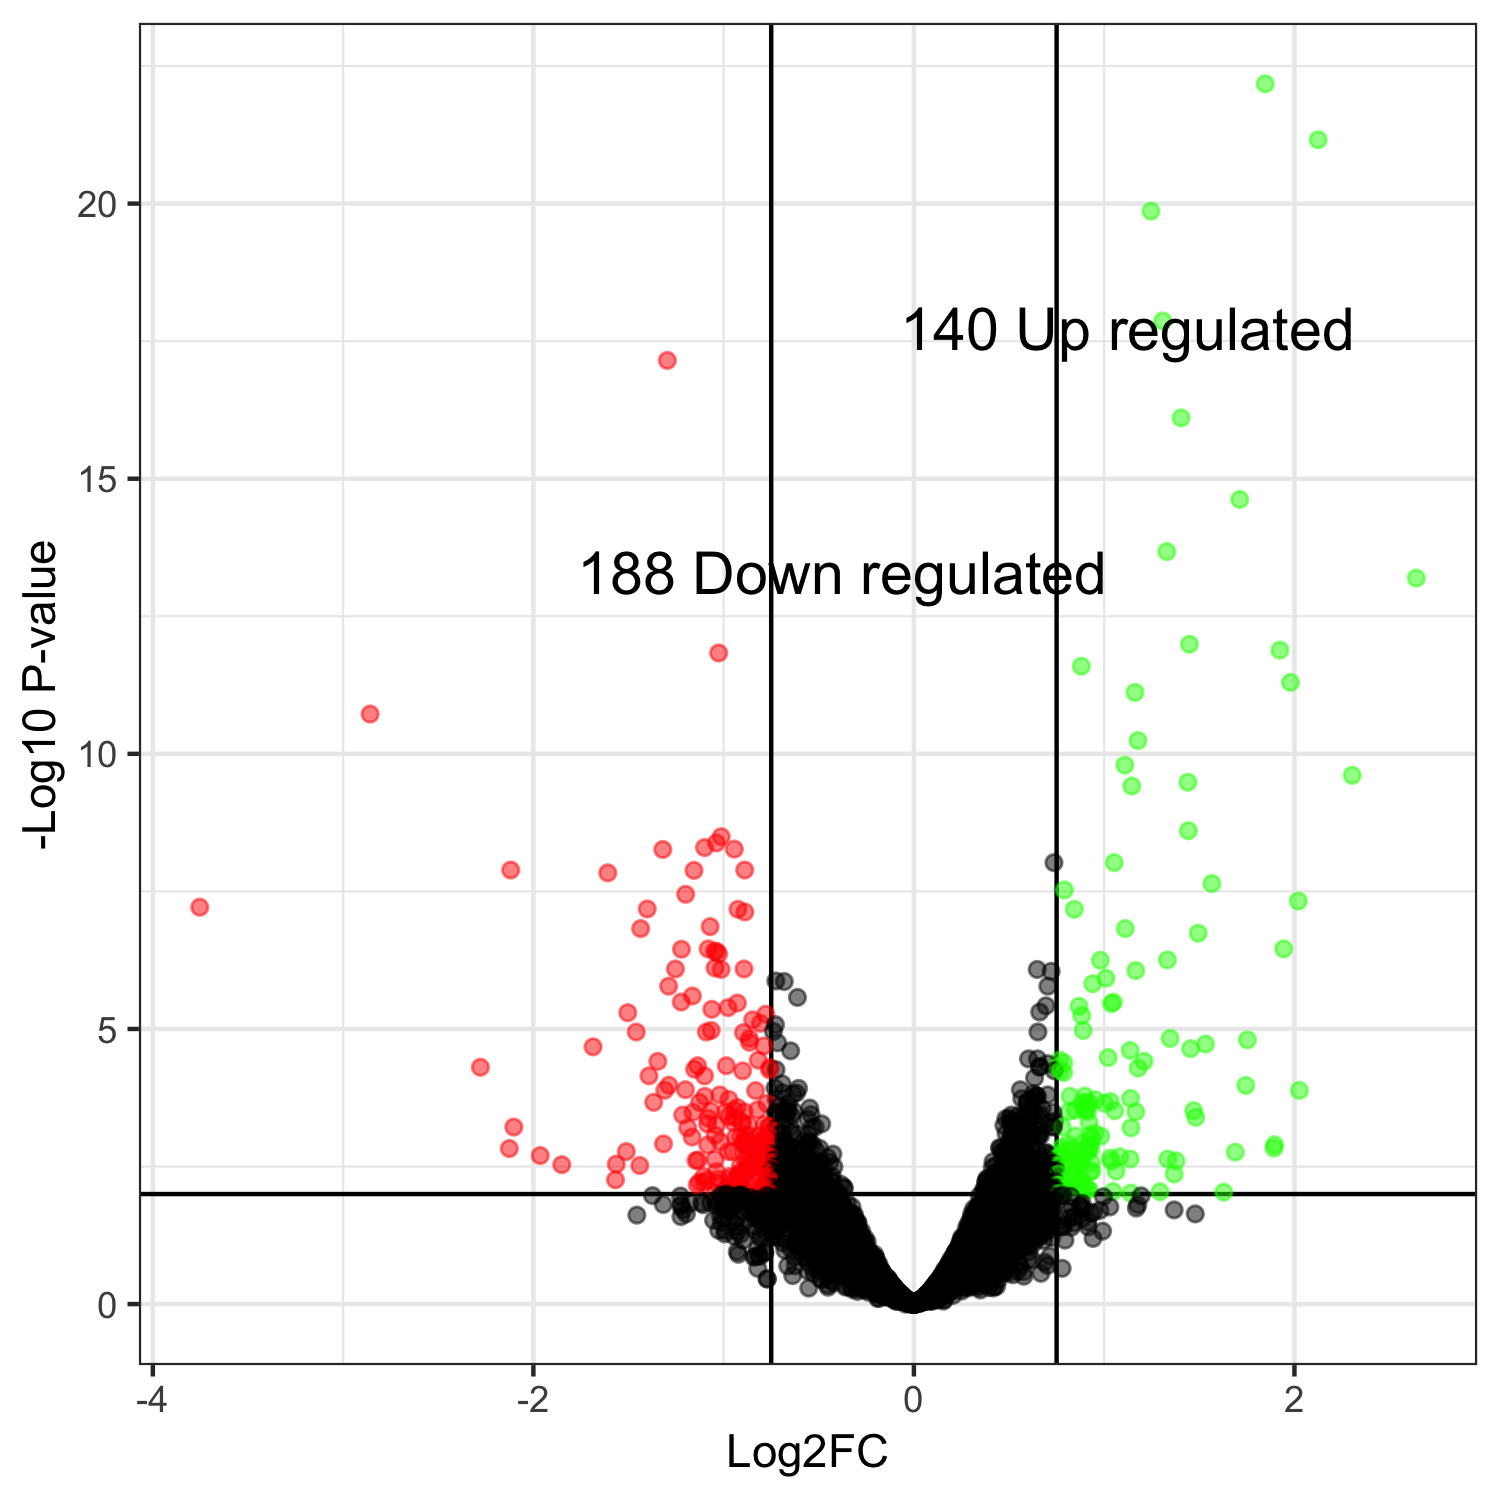

The table this chart was drawn from, first rows:
genes, logFC, logCPM, PValue, FDR
CENPK1137D_438, 1.846, 5.289, 1.24194656580758e-26, 6.66180137899184e-23
CENPK1137D_1386, 2.125, 6.439, 2.58040513700325e-25, 6.92064657744273e-22
CENPK1137D_4545, 1.246, 7.729, 7.66293180840424e-24, 1.37013220734268e-20
CENPK1137D_4476, 1.308, 6.071, 1.01238335191762e-21, 1.35760607492153e-18
CENPK1137D_870, -1.296, 6.77, 6.60005174019026e-21, 7.08053550687611e-18
CENPK1137D_521, 1.404, 5.735, 8.79792815156006e-20, 7.8653477674947e-17
CENPK1137D_1525, 1.712, 4.942, 3.10466090437991e-18, 2.37905729872769e-15
CENPK1137D_2770, 1.329, 5.16, 3.14973964219277e-17, 2.11190043009025e-14
CENPK1137D_1940, 2.641, 5.013, 1.07189807871259e-16, 6.38851254912705e-14
CENPK1137D_3026, 1.448, 3.836, 1.90016604823217e-15, 1.01924906827174e-12
CENPK1137D_4620, 1.923, 3.544, 2.6717808154877e-15, 1.30285748129782e-12
CENPK1137D_4072, -1.026, 6.427, 3.2849351374788e-15, 1.46836600645303e-12
CENPK1137D_4336, 0.8803, 6.43, 6.19131553004205e-15, 2.55463203870351e-12
CENPK1137D_4563, 1.979, 3.912, 1.31114094818121e-14, 5.02354289003144e-12
CENPK1137D_2119, 1.162, 6.762, 2.13850059621975e-14, 7.64727813208182e-12
CENPK1137D_4859, -2.858, 1.753, 5.64299127794564e-14, 1.89181282593127e-11
CENPK1137D_591, 1.178, 5.182, 1.81968888699148e-13, 5.74165364107193e-11
CENPK1137D_3192, 1.109, 4.54, 5.37105837768552e-13, 1.60057539655028e-10
CENPK1137D_2486, 2.304, 3.346, 8.68497138911585e-13, 2.4519045542746e-10
CENPK1137D_2196, 1.44, 7.79, 1.22531288644793e-12, 3.28628916145335e-10
CENPK1137D_1113, 1.145, 4.501, 1.50534178339961e-12, 3.84507301245501e-10
CENPK1137D_3406, 1.442, 4.229, 1.02177150556638e-11, 2.4912647072082e-09
CENPK1137D_239, -1.013, 8.722, 1.37358045344627e-11, 3.20342850099383e-09
CENPK1137D_20, -1.038, 10.49, 1.86242967144155e-11, 4.16253031567186e-09
CENPK1137D_225, -1.1, 7.97, 2.35160313813465e-11, 5.04559969318171e-09
CENPK1137D_2545, -0.944, 7.976, 2.61107625722666e-11, 5.38685117067838e-09
CENPK1137D_2971, -1.32, 7.491, 2.75707862985227e-11, 5.47739621130651e-09
CENPK1137D_1410, 1.053, 6.009, 4.94735436814024e-11, 9.47771743953722e-09
CENPK1137D_3805, 0.736, 6.767, 5.1291128525193e-11, 9.48709011755639e-09
CENPK1137D_5081, -0.8892, 7.639, 7.27964319394217e-11, 1.29202928919643e-08
CENPK1137D_1744, -2.119, 8.493, 7.46698507924854e-11, 1.29202928919643e-08
CENPK1137D_1885, -1.156, 6.237, 7.82333832916905e-11, 1.31138708742696e-08
CENPK1137D_1527, -1.609, 6.671, 8.94973029260281e-11, 1.45473797847035e-08
CENPK1137D_4614, 1.566, 3.109, 1.44282228013592e-10, 2.27626432666149e-08
CENPK1137D_3516, 0.791, 5.607, 1.94041449011941e-10, 2.973823807143e-08
CENPK1137D_3503, -1.2, 11.01, 2.39238092384945e-10, 3.56464757653568e-08
CENPK1137D_3292, 2.02, 2.948, 3.26811020294709e-10, 4.73787652124546e-08
CENPK1137D_1642, -3.754, 8.03, 4.3362700919182e-10, 6.12098757185506e-08
CENPK1137D_5334, -1.402, 9.775, 4.78747769541379e-10, 6.58462316876912e-08
CENPK1137D_442, -0.925, 11.2, 5.10016777285346e-10, 6.67743101257398e-08
CENPK1137D_2195, 0.8433, 5.225, 5.1039275077467e-10, 6.67743101257398e-08
CENPK1137D_3459, -0.8882, 8.405, 5.86412542319534e-10, 7.48932589762376e-08
CENPK1137D_5119, -1.071, 4.801, 1.10652026385717e-09, 1.38031969658833e-07
CENPK1137D_3027, -1.436, 11.38, 1.23633493923748e-09, 1.49981401425849e-07
CENPK1137D_2605, 1.111, 7.773, 1.25823323343833e-09, 1.49981401425849e-07
CENPK1137D_5408, 1.494, 4.915, 1.55528490803685e-09, 1.81359744493688e-07
CENPK1137D_2393, 1.943, 1.854, 3.07031926086983e-09, 3.50408351389484e-07
CENPK1137D_5214, -1.082, 7.27, 3.13641927153143e-09, 3.50494853593638e-07
CENPK1137D_2568, -1.222, 8.045, 3.25162089760145e-09, 3.55952948872126e-07
CENPK1137D_3402, -1.048, 6.251, 3.62280377864822e-09, 3.87775035729213e-07
CENPK1137D_91, -1.037, 8.35, 3.68689910928222e-09, 3.87775035729213e-07
CENPK1137D_2456, -1.026, 7.795, 4.18118298691688e-09, 4.31305106573503e-07
CENPK1137D_3861, 1.332, 3.104, 5.48704762918309e-09, 5.55330631753549e-07
CENPK1137D_3412, 0.9799, 6.615, 5.68200982511649e-09, 5.64412975961571e-07
CENPK1137D_723, -1.045, 9.875, 7.97935767044144e-09, 7.78204991713598e-07
CENPK1137D_2567, -1.254, 6.964, 8.59547816525735e-09, 8.13096429115883e-07
CENPK1137D_57, -0.8929, 6.74, 8.64028643915089e-09, 8.13096429115883e-07
CENPK1137D_648, 0.648, 6.885, 9.03492003901545e-09, 8.28385916759208e-07
CENPK1137D_3615, -1.013, 7.848, 9.11162734690404e-09, 8.28385916759208e-07
CENPK1137D_1024, 1.166, 3.635, 9.70452687995248e-09, 8.67584703067752e-07
... 5,304 more rows
